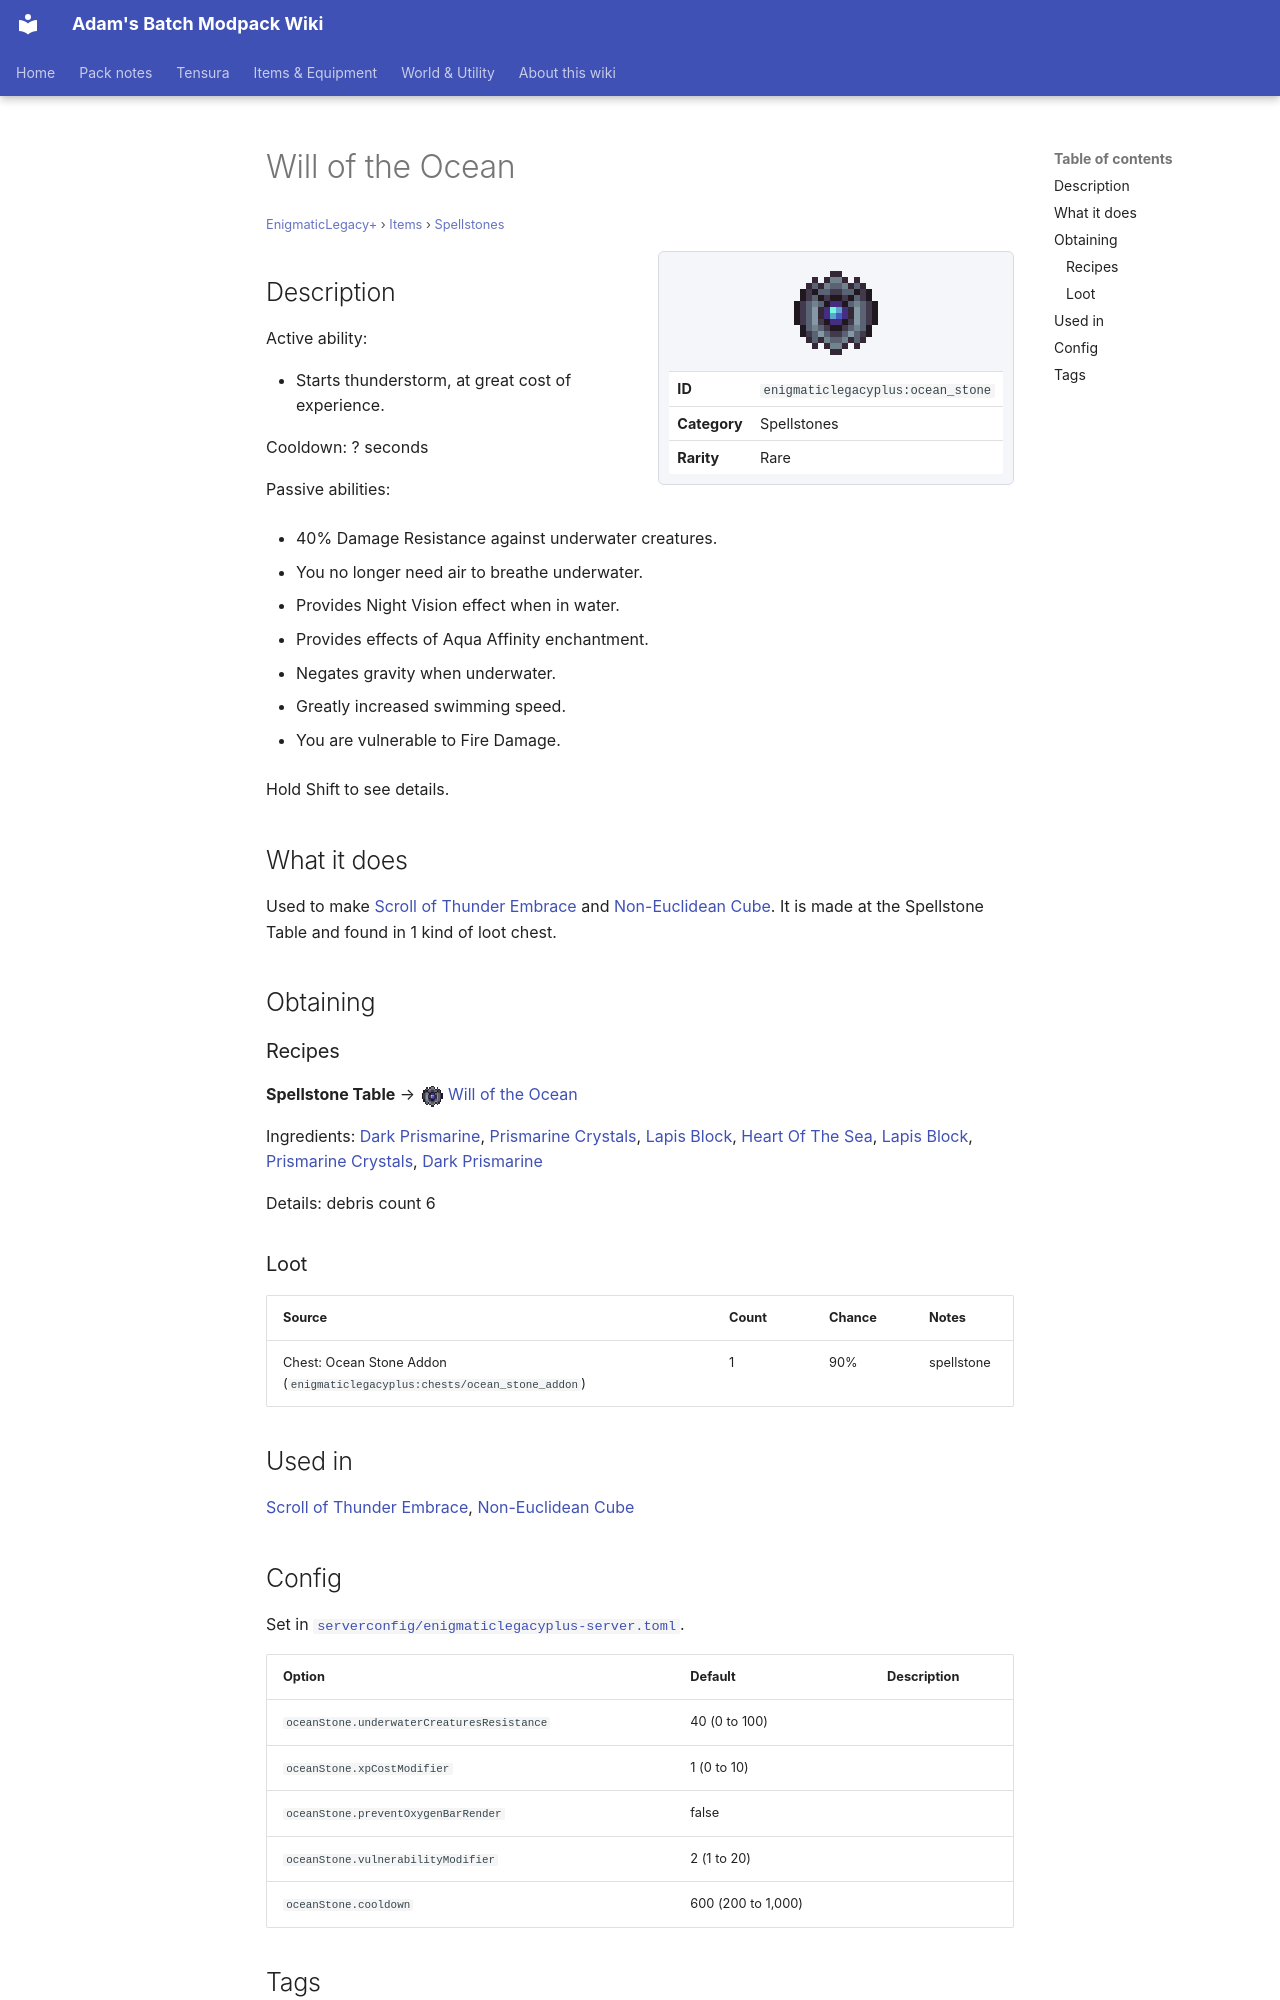

repository: Proteus-Nell/Adams-Batch-MC-Modpack-Wiki · page: enigmatic-legacy-plus/items/spellstones/ocean-stone/index.html · generator: mkdocs

# Will of the Ocean

<small>[EnigmaticLegacy+](../../index.md) &rsaquo; [Items](../index.md) &rsaquo; [Spellstones](index.md)</small>

<div class="infobox" markdown>

![Will of the Ocean](../../../assets/icons/enigmaticlegacyplus/item/ocean_stone.png)

| | |
|---|---|
| **ID** | `enigmaticlegacyplus:ocean_stone` |
| **Category** | Spellstones |
| **Rarity** | Rare |

</div>

## Description

Active ability:

- Starts thunderstorm, at great cost of experience.

Сooldown: ? seconds

Passive abilities:

- 40% Damage Resistance against underwater creatures.

- You no longer need air to breathe underwater.

- Provides Night Vision effect when in water.

- Provides effects of Aqua Affinity enchantment.

- Negates gravity when underwater.

- Greatly increased swimming speed.

- You are vulnerable to Fire Damage.

Hold Shift to see details.

## What it does

Used to make [Scroll of Thunder Embrace](../scrolls/thunder-scroll.md) and [Non-Euclidean Cube](the-cube.md). It is made at the Spellstone Table and found in 1 kind of loot chest.

## Obtaining

### Recipes

**Spellstone Table** &rarr; ![](../../../assets/icons/enigmaticlegacyplus/item/ocean_stone.png) [Will of the Ocean](ocean-stone.md)

Ingredients:  [Dark Prismarine](https://minecraft.wiki/w/Dark_Prismarine),  [Prismarine Crystals](https://minecraft.wiki/w/Prismarine_Crystals),  [Lapis Block](https://minecraft.wiki/w/Lapis_Block),  [Heart Of The Sea](https://minecraft.wiki/w/Heart_Of_The_Sea),  [Lapis Block](https://minecraft.wiki/w/Lapis_Block),  [Prismarine Crystals](https://minecraft.wiki/w/Prismarine_Crystals),  [Dark Prismarine](https://minecraft.wiki/w/Dark_Prismarine)

Details: debris count 6

### Loot

| Source | Count | Chance | Notes |
|---|---|---|---|
| Chest: Ocean Stone Addon (`enigmaticlegacyplus:chests/ocean_stone_addon`) | 1 | 90% | spellstone |

## Used in

[Scroll of Thunder Embrace](../scrolls/thunder-scroll.md), [Non-Euclidean Cube](the-cube.md)
